Run: headless pygame with SDL's dummy video driver; simulated clock (each Clock.tick advances the game by its frame time, no real sleeping); random seed 0; keys injected as events and as key.get_pressed() state; no mouse input.
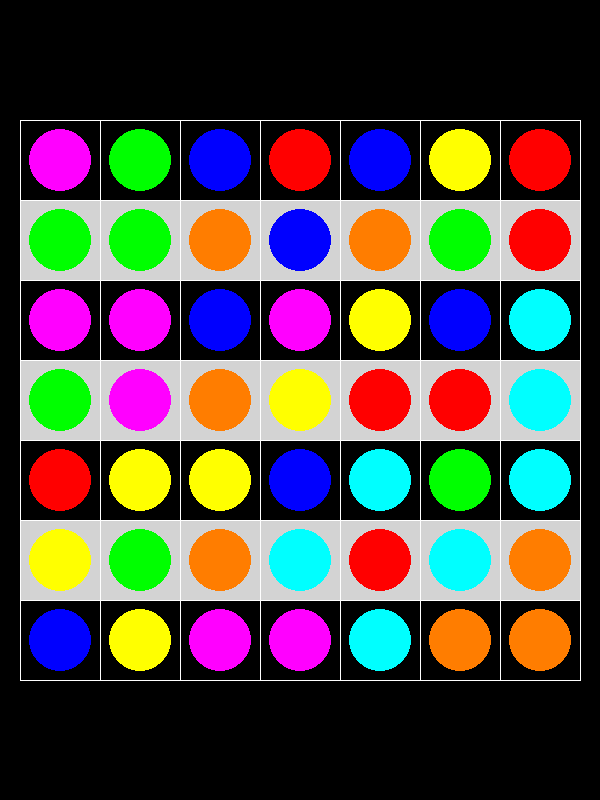
Frame 1 of 4 · flips 1–60 · no input
Frame 2 of 4 · flips 61–180 · tapped SPACE, RETURN · held RIGHT (→), D · screen unchanged from frame 1, image omitted
Frame 3 of 4 · flips 181–300 · held DOWN (↓), S · screen unchanged from frame 2, image omitted
Frame 4 of 4 · flips 301–420 · held LEFT (←), A, UP (↑), W · screen unchanged from frame 3, image omitted

The pygame program that drew these frames:

'''
这是一个游戏。主要内容：通过鼠标移动打乱的不同颜色的圆点，以满足题目要求。包括将每行都是一样的／每行都不一样等。
红：255,0,0
橙:255,125,0
黄：255,255,0
绿：0,255,0
蓝：0,0,255
靛:0,255,255
紫:255,0,255
'''
import pygame
import random

sc_size = (600,800)
# bg_color = (255,235, 205)
block_w = 80
colornum = 7
color_line = 'white'
line_width = 1
color_row_block = (211,211,211,10)# grey
color_circle = ((255,0,0),(255,125,0),(255,255,0),(0,255,0),(0,0,255),(0,255,255),(255,0,255))
circlescale = 0.8


def drawtable( block_w=block_w, rowcol = colornum, color = color_line, line_width = line_width, color_row_block = color_row_block):   
      
    sf_size = (sf_w :=block_w * rowcol + line_width,sf_w)
    sf = pygame.Surface(sf_size)
    # sf.fill(bg_color)
    for i in range(rowcol):
        if i %2 != 0:
            rect_grey = pygame.Rect((0,i*block_w),(sf_w,block_w))
            sf.fill(color_row_block,rect_grey)
    for i in range(rowcol +1):
        pygame.draw.line(sf, color,(0,i*block_w),(rowcol*block_w,i*block_w))
        pygame.draw.line(sf,color,(i*block_w,0),(i*block_w, rowcol*block_w))
    draw_all_sticks(sf)
    return sf

class Stick:
    def __init__(self, color, des_rect:pygame.Rect, scale = circlescale ) -> None:        
        self.color = color
        self.des_rect = des_rect        
        self.radius = self.des_rect.w /2 *scale
        
    def drawcircle(self,dessurface:pygame.Surface):
        return pygame.draw.circle(dessurface, self.color, self.des_rect.center,self.radius)
        
        
def draw_all_sticks(dessurface:pygame.Surface, total = colornum, line_width = line_width,block_w = block_w):
    d_color = dict.fromkeys(color_circle,0)
    
    for i in range(total):
        for j in range(total):
            pos = (i*block_w+line_width, j*block_w+line_width)
            
            circle_color = random.choice(color_circle)
            while d_color[circle_color] >= 7:
                circle_color = random.choice(color_circle)
            d_color[circle_color] += 1             
            
            size = (block_w-line_width,block_w-line_width)
            r = pygame.Rect(pos, size)
            s = Stick(circle_color,r)
            s.drawcircle(dessurface)
            
            
            
            
    
    
    
        
    

def main():
    pygame.init()
    screen = pygame.display.set_mode(sc_size,pygame.SCALED)
    # 画表格
    # screen.fill(bg_color)
    
    sf = drawtable()
    sf_rect = sf.get_rect(center = screen.get_rect().center)
    screen.blit(sf,sf_rect)    
    
    
    # pygame.draw.circle()
    running = True
    while running:
        for e in pygame.event.get():
            if e.type == pygame.QUIT:
                running = False
        pygame.display.update()
if __name__ == "__main__":
    main()
 
    
